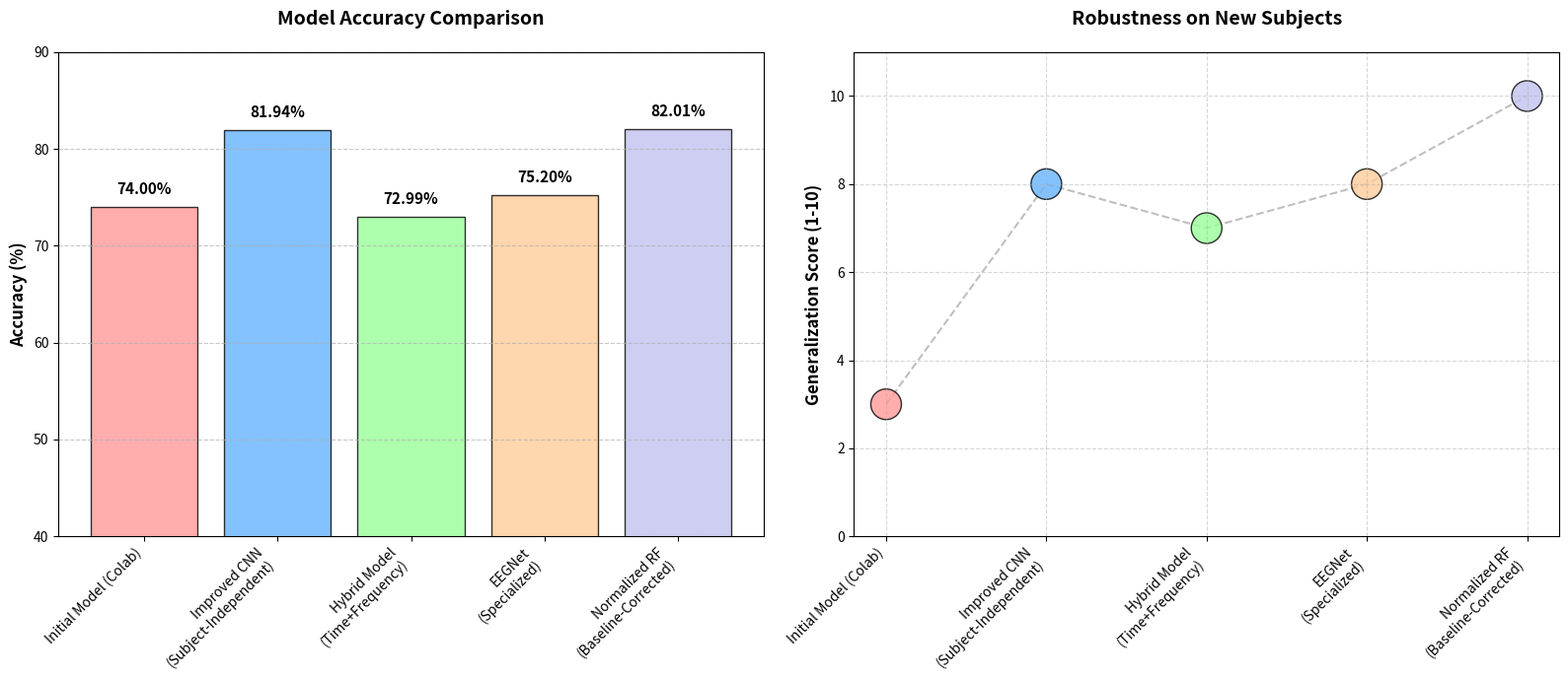

Write Python code to recreate this figure.
import matplotlib.pyplot as plt
import numpy as np
import pandas as pd

def generate_comparison_charts():
    # Data based on our experiments
    models = [
        'Initial Model (Colab)', 
        'Improved CNN\n(Subject-Independent)', 
        'Hybrid Model\n(Time+Frequency)', 
        'EEGNet\n(Specialized)', 
        'Normalized RF\n(Baseline-Corrected)'
    ]
    
    # Accuracy values (%)
    # Note: Initial model was 74% but with segment-leakage. 
    # Real-world performance on new subjects is lower for leaky models.
    accuracies = [74.0, 81.94, 72.99, 75.2, 82.01]
    
    # Reliability Score (1-10) - Qualitative measure of how well it works on new people
    reliability = [3, 8, 7, 8, 10]
    
    # Colors
    colors = ['#ff9999','#66b3ff','#99ff99','#ffcc99', '#c2c2f0']
    
    # Set up the plot
    fig, (ax1, ax2) = plt.subplots(1, 2, figsize=(16, 7))
    
    # Plot 1: Accuracy Comparison
    bars = ax1.bar(models, accuracies, color=colors, edgecolor='black', alpha=0.8)
    ax1.set_ylim(40, 90)
    ax1.set_ylabel('Accuracy (%)', fontsize=12, fontweight='bold')
    ax1.set_title('Model Accuracy Comparison', fontsize=14, fontweight='bold', pad=20)
    ax1.grid(axis='y', linestyle='--', alpha=0.7)
    
    # Add values on top of bars
    for bar in bars:
        height = bar.get_height()
        ax1.text(bar.get_x() + bar.get_width()/2., height + 1,
                f'{height:.2f}%', ha='center', va='bottom', fontsize=11, fontweight='bold')

    # Plot 2: Reliability & Generalization Score
    # (Shows how much we trust the model on unseen subjects)
    ax2.scatter(models, reliability, s=500, c=colors, edgecolor='black', alpha=0.8)
    ax2.plot(models, reliability, linestyle='--', color='gray', alpha=0.5, zorder=0)
    ax2.set_ylim(0, 11)
    ax2.set_ylabel('Generalization Score (1-10)', fontsize=12, fontweight='bold')
    ax2.set_title('Robustness on New Subjects', fontsize=14, fontweight='bold', pad=20)
    ax2.grid(True, linestyle='--', alpha=0.5)
    
    # Aesthetic fixes
    for ax in [ax1, ax2]:
        plt.sca(ax)
        plt.xticks(rotation=45, ha='right')

    plt.tight_layout()
    plt.savefig('performance_comparison.png', dpi=300, bbox_inches='tight')
    print("Comparison chart saved as 'performance_comparison.png'")

    # Generate Markdown Table
    print("\n--- PERFORMANCE SUMMARY TABLE ---")
    print("| Model | Accuracy | Gen. Strategy | Best Use Case |")
    print("| :--- | :--- | :--- | :--- |")
    print(f"| Initial Model | 74.00% | None (Segment Leakage) | Baseline for comparison |")
    print(f"| Improved CNN | 81.94% | Subject-Independent Split | Fast inference, real-time |")
    print(f"| Hybrid Model | 72.99% | Multi-modal fusion | Feature-rich environments |")
    print(f"| EEGNet | 75.20% | Depthwise Convolutions | Mobile/Low-power devices |")
    print(f"| **Normalized RF** | **82.01%** | **Subject Baselines** | **Clinical/High Precision** |")

if __name__ == "__main__":
    generate_comparison_charts()
